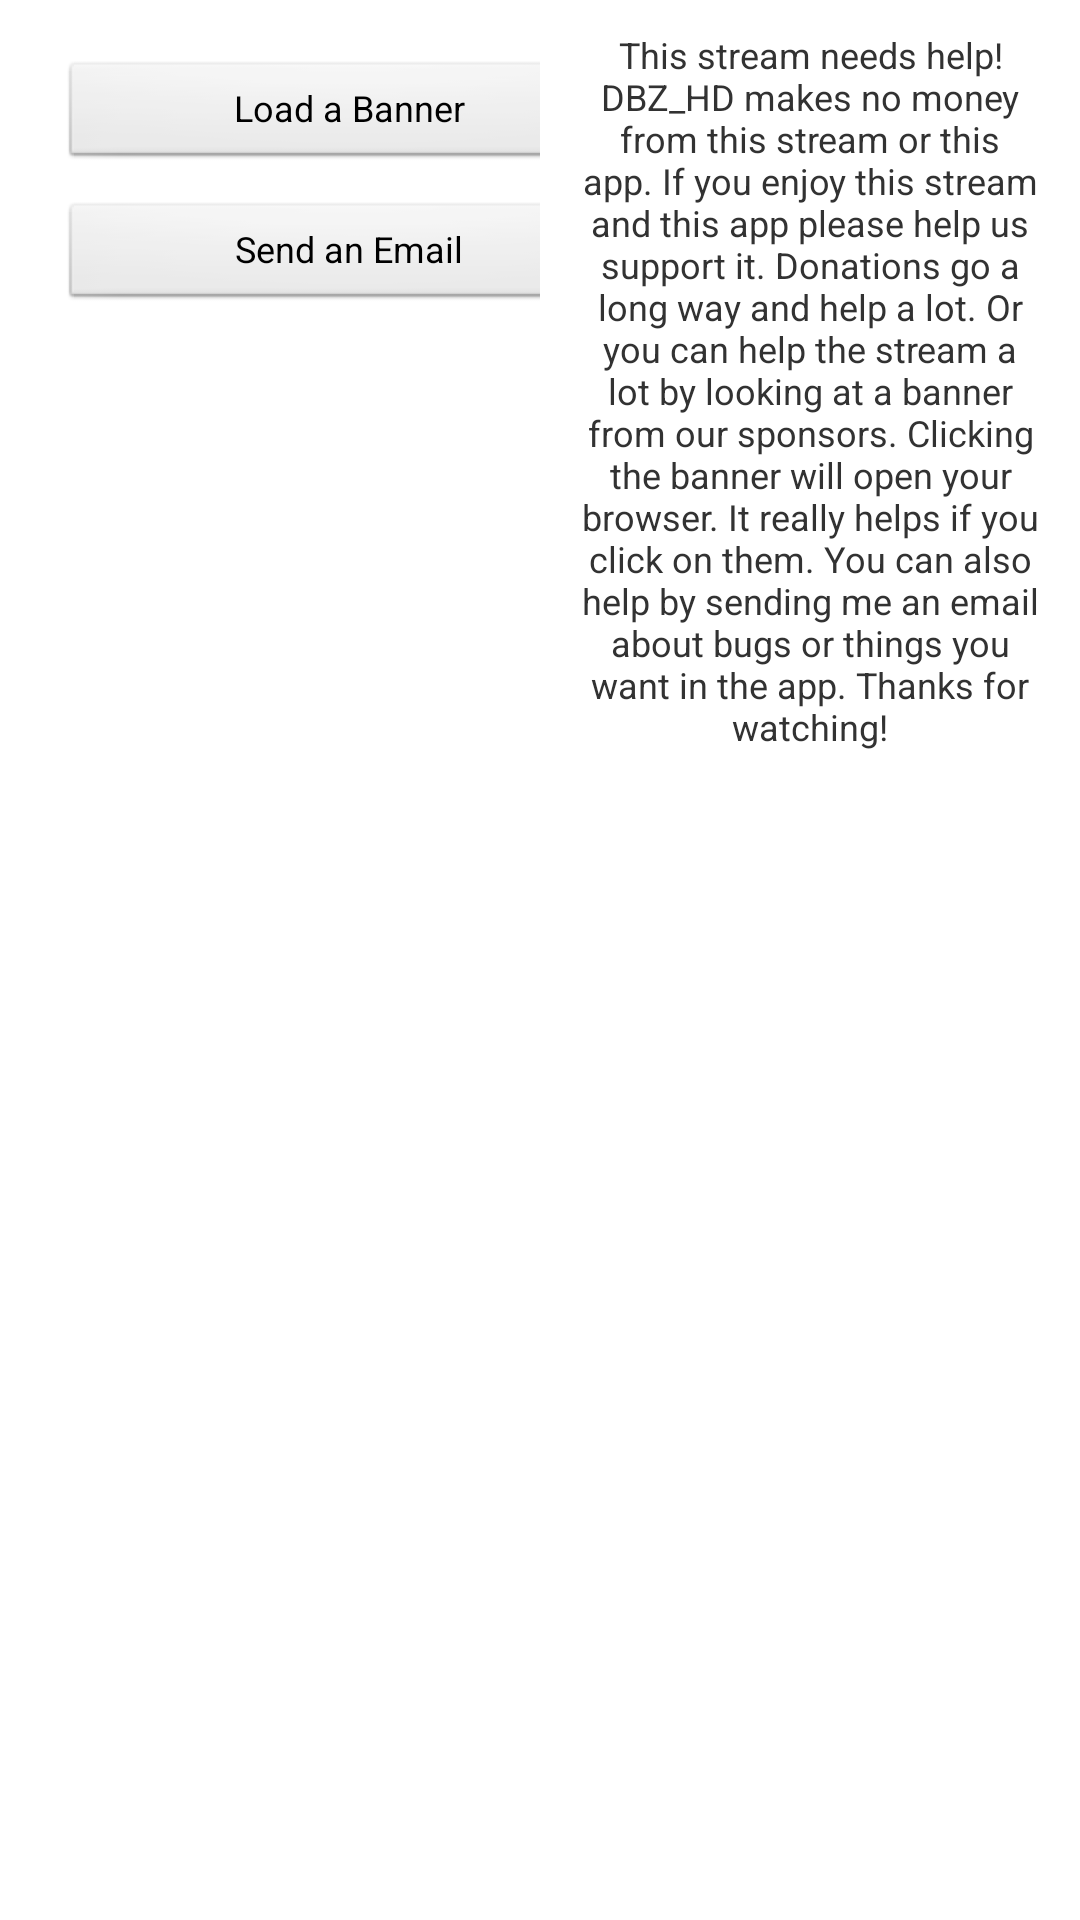

Write the Android layout XML for this screen, with the resource values it uses.
<!-- AndroidManifest.xml: application theme AppTheme -->
<!-- res/layout/dbz_donate.xml -->
<?xml version="1.0" encoding="utf-8"?>
<LinearLayout xmlns:android="http://schemas.android.com/apk/res/android"
    android:id="@+id/dbz_donate"
    android:layout_width="match_parent"
    android:layout_height="match_parent"
    android:layout_marginBottom="20dp"
    android:weightSum="100" >

    <LinearLayout
        android:id="@+id/dbz_donate"
        android:layout_width="match_parent"
        android:layout_height="match_parent"
        android:layout_weight="50"
        android:orientation="vertical" >

        <ImageButton
            android:id="@+id/btn_donate"
            android:layout_width="wrap_content"
            android:layout_height="wrap_content"
            android:layout_marginBottom="10dp"
            android:layout_marginLeft="23dp"
            android:layout_marginTop="5dp"
            android:background="@drawable/donate_194_37" />

        <Button
            android:id="@+id/btn_ad"
            android:layout_width="194dp"
            android:layout_height="37dp"
            android:layout_marginBottom="5dp"
            android:layout_marginLeft="20dp"
            android:layout_marginTop="5dp"
            android:text="Load a Banner"
            android:textSize="12dp" />

        <Button
            android:id="@+id/btn_email"
            android:layout_width="194dp"
            android:layout_height="37dp"
            android:layout_marginBottom="5dp"
            android:layout_marginLeft="20dp"
            android:layout_marginTop="5dp"
            android:text="Send an Email"
            android:textSize="12dp" />
    </LinearLayout>

    <ScrollView
        android:layout_width="match_parent"
        android:layout_height="match_parent"
        android:layout_weight="50" >

        <LinearLayout
            android:id="@+id/dbz_donate"
            android:layout_width="match_parent"
            android:layout_height="match_parent"
            android:orientation="vertical" >

            <ImageView
                android:id="@+id/dbi_1s"
                android:layout_width="wrap_content"
                android:layout_height="wrap_content"
                android:layout_gravity="center_horizontal"
                android:layout_marginBottom="5dp"
                android:layout_marginTop="5dp"
                android:src="@drawable/db_1s" />

            <TextView
                android:id="@+id/tv_donate"
                android:layout_width="wrap_content"
                android:layout_height="wrap_content"
                android:layout_gravity="center_horizontal"
                android:layout_marginBottom="1dp"
                android:layout_marginLeft="10dp"
                android:layout_marginRight="10dp"
                android:text="This stream needs help! DBZ_HD makes no money from this stream or this app. If you enjoy this stream and this app please help us support it. Donations go a long way and help a lot. Or you can help the stream a lot by looking at a banner from our sponsors. Clicking the banner will open your browser. It really helps if you click on them. You can also help by sending me an email about bugs or things you want in the app. Thanks for watching!"
                android:textAlignment="center"
                android:textSize="12dp" />
        </LinearLayout>
    </ScrollView>

</LinearLayout>
<!-- resources referenced by this layout -->
<resources>
  <style name="AppTheme" parent="AppBaseTheme">
          
      </style>
  <style name="AppBaseTheme" parent="android:Theme.Light">
          
      </style>
</resources>
